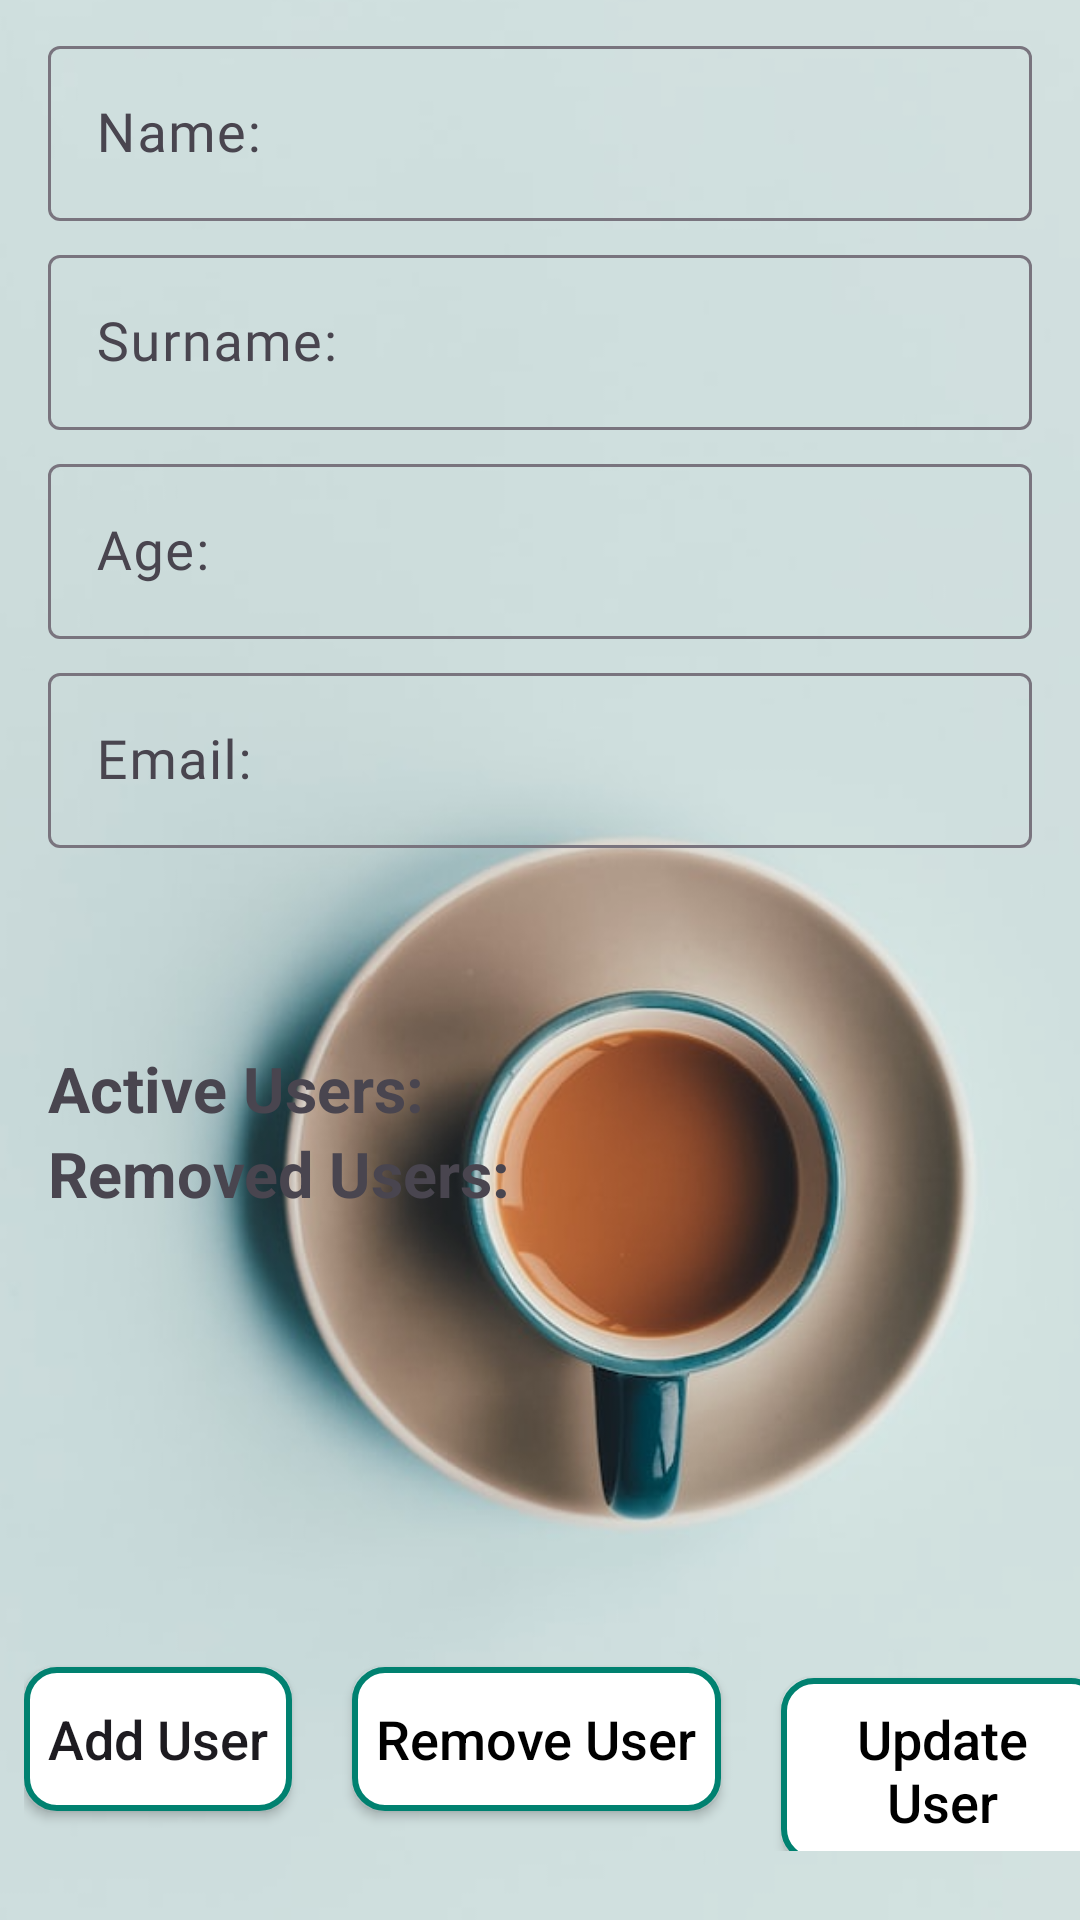

Write the Android layout XML for this screen, with the resource values it uses.
<!-- AndroidManifest.xml: application theme Theme.TBCHomeWorkSix -->
<!-- res/layout/activity_main.xml -->
<?xml version="1.0" encoding="utf-8"?>
<androidx.constraintlayout.widget.ConstraintLayout xmlns:android="http://schemas.android.com/apk/res/android"
    xmlns:app="http://schemas.android.com/apk/res-auto"
    xmlns:tools="http://schemas.android.com/tools"
    android:layout_width="match_parent"
    android:layout_height="match_parent"
    tools:context=".MainActivity">

    <ImageView
        android:layout_width="match_parent"
        android:layout_height="match_parent"
        android:scaleType="centerCrop"
        android:src="@drawable/coffee_image" />

    <androidx.appcompat.widget.LinearLayoutCompat
        android:id="@+id/linear_layout"
        android:layout_width="match_parent"
        android:layout_height="wrap_content"
        android:layout_marginStart="16dp"
        android:layout_marginTop="10dp"
        android:layout_marginEnd="16dp"
        android:orientation="vertical"
        app:layout_constraintEnd_toEndOf="parent"
        app:layout_constraintStart_toStartOf="parent"
        app:layout_constraintTop_toTopOf="parent">

        <com.google.android.material.textfield.TextInputLayout
            style="@style/Widget.Material3.TextInputLayout.OutlinedBox"
            android:layout_width="match_parent"
            android:layout_height="wrap_content">

            <androidx.appcompat.widget.AppCompatEditText
                android:id="@+id/tv_first_name"
                android:layout_width="match_parent"
                android:layout_height="wrap_content"
                android:fontFamily="@font/poppins"
                android:hint="@string/name"
                android:inputType="text"
                android:maxLength="14"
                android:textAllCaps="false"
                android:textColor="@color/black"
                android:textSize="18sp"
                android:textStyle="normal" />
        </com.google.android.material.textfield.TextInputLayout>

        <com.google.android.material.textfield.TextInputLayout
            style="@style/Widget.Material3.TextInputLayout.OutlinedBox"
            android:layout_width="match_parent"
            android:layout_height="wrap_content"
            android:layout_marginTop="6dp">

            <androidx.appcompat.widget.AppCompatEditText
                android:id="@+id/tv_last_name"
                android:layout_width="match_parent"
                android:layout_height="wrap_content"
                android:fontFamily="@font/poppins"
                android:hint="@string/surname"
                android:inputType="text"
                android:maxLength="16"
                android:textAllCaps="false"
                android:textColor="@color/black"
                android:textSize="18sp"
                android:textStyle="normal" />
        </com.google.android.material.textfield.TextInputLayout>

        <com.google.android.material.textfield.TextInputLayout
            style="@style/Widget.Material3.TextInputLayout.OutlinedBox"
            android:layout_width="match_parent"
            android:layout_height="wrap_content"
            android:layout_marginTop="6dp">

            <androidx.appcompat.widget.AppCompatEditText
                android:id="@+id/tv_age"
                android:layout_width="match_parent"
                android:layout_height="wrap_content"
                android:fontFamily="@font/poppins"
                android:hint="@string/age"
                android:inputType="number"
                android:maxLength="2"
                android:textAllCaps="false"
                android:textColor="@color/black"
                android:textSize="18sp"
                android:textStyle="normal" />
        </com.google.android.material.textfield.TextInputLayout>

        <com.google.android.material.textfield.TextInputLayout
            style="@style/Widget.Material3.TextInputLayout.OutlinedBox"
            android:layout_width="match_parent"
            android:layout_height="wrap_content"
            android:layout_marginTop="6dp">

            <androidx.appcompat.widget.AppCompatEditText
                android:id="@+id/tv_email"
                android:layout_width="match_parent"
                android:layout_height="wrap_content"
                android:fontFamily="@font/poppins"
                android:hint="@string/email"
                android:inputType="textEmailAddress"
                android:textAllCaps="false"
                android:textColor="@color/black"
                android:textSize="18sp"
                android:textStyle="normal" />
        </com.google.android.material.textfield.TextInputLayout>
    </androidx.appcompat.widget.LinearLayoutCompat>

    <TextView
        android:id="@+id/tv_message"
        android:layout_width="wrap_content"
        android:layout_height="wrap_content"
        android:layout_marginStart="16dp"
        android:layout_marginTop="16dp"
        android:textSize="18sp"
        android:textStyle="bold"
        app:layout_constraintStart_toStartOf="parent"
        app:layout_constraintTop_toBottomOf="@id/linear_layout"
        tools:text="Message" />

    <TextView
        android:id="@+id/tv_one"
        android:layout_width="wrap_content"
        android:layout_height="wrap_content"
        android:layout_marginStart="16dp"
        android:layout_marginTop="66dp"
        android:layout_marginEnd="30dp"
        android:text="@string/active_users"
        android:textSize="21sp"
        android:textStyle="bold"
        app:layout_constraintStart_toStartOf="parent"
        app:layout_constraintTop_toBottomOf="@id/linear_layout" />

    <TextView
        android:id="@+id/active_users"
        android:layout_width="wrap_content"
        android:layout_height="wrap_content"
        android:textColor="@color/white"
        android:textSize="23sp"
        android:textStyle="bold"
        app:layout_constraintBottom_toBottomOf="@+id/tv_one"
        app:layout_constraintStart_toEndOf="@+id/tv_one"
        app:layout_constraintTop_toTopOf="@+id/tv_one"
        tools:text="98" />

    <TextView
        android:id="@+id/tv_two"
        android:layout_width="wrap_content"
        android:layout_height="wrap_content"
        android:text="@string/removed_users"
        android:textSize="21sp"
        android:textStyle="bold"
        app:layout_constraintStart_toStartOf="@id/tv_one"
        app:layout_constraintTop_toBottomOf="@id/tv_one" />

    <TextView
        android:id="@+id/removed_users"
        android:layout_width="wrap_content"
        android:layout_height="wrap_content"
        android:textColor="@color/white"
        android:textSize="23sp"
        android:textStyle="bold"
        app:layout_constraintBottom_toBottomOf="@+id/tv_two"
        app:layout_constraintStart_toEndOf="@id/tv_two"
        app:layout_constraintTop_toTopOf="@+id/tv_two"
        tools:text="23" />

    <androidx.appcompat.widget.LinearLayoutCompat
        android:id="@+id/linear_layout_buttons"
        android:layout_width="wrap_content"
        android:layout_height="wrap_content"
        android:layout_marginStart="16dp"
        android:layout_marginTop="220dp"
        android:orientation="horizontal"
        app:layout_constraintBottom_toBottomOf="parent"
        app:layout_constraintEnd_toEndOf="parent"
        app:layout_constraintStart_toStartOf="parent"
        app:layout_constraintTop_toBottomOf="@id/linear_layout">

        <androidx.appcompat.widget.AppCompatButton
            android:id="@+id/button_addUser"
            android:layout_width="wrap_content"
            android:layout_height="wrap_content"
            android:layout_marginTop="30dp"
            android:background="@drawable/background_color_accent"
            android:padding="8dp"
            android:text="@string/add_user"
            android:textAllCaps="false"
            android:textSize="18sp" />

        <androidx.appcompat.widget.AppCompatButton
            android:id="@+id/button_removeUser"
            android:layout_width="wrap_content"
            android:layout_height="wrap_content"
            android:layout_marginStart="20dp"
            android:layout_marginTop="30dp"
            android:background="@drawable/background_color_accent"
            android:padding="8dp"
            android:text="@string/remove_user"
            android:textAllCaps="false"
            android:textColor="@color/black"
            android:textSize="18sp" />

        <androidx.appcompat.widget.AppCompatButton
            android:id="@+id/button_updateUser"
            android:layout_width="wrap_content"
            android:layout_height="wrap_content"
            android:layout_marginStart="20dp"
            android:layout_marginTop="30dp"
            android:background="@drawable/background_color_accent"
            android:padding="8dp"
            android:text="@string/update_user"
            android:textAllCaps="false"
            android:textColor="@color/black"
            android:textSize="18sp" />
    </androidx.appcompat.widget.LinearLayoutCompat>

</androidx.constraintlayout.widget.ConstraintLayout>
<!-- resources referenced by this layout -->
<resources>
  <color name="black">#FF000000</color>
  <color name="white">#FFFFFFFF</color>
  <!-- drawable background_color_accent (drawable) -->
  <?xml version="1.0" encoding="utf-8"?>
  <shape xmlns:android="http://schemas.android.com/apk/res/android"
      android:shape="rectangle">
  
      <stroke android:width="2dp"
              android:color="#008170"/>
  
      <solid android:color="@color/white"/>
  
      <corners android:radius="10dp"/>
  
  </shape>
  <!-- drawable coffee_image: png bitmap (drawable, 304684 bytes) -->
  <string name="active_users">Active Users:</string>
  <string name="add_user">Add User</string>
  <string name="age">Age:</string>
  <string name="email">Email:</string>
  <string name="name">Name:</string>
  <string name="remove_user">Remove User</string>
  <string name="removed_users">Removed Users:</string>
  <string name="surname">Surname:</string>
  <string name="update_user">Update User</string>
  <style name="Theme.TBCHomeWorkSix" parent="Base.Theme.TBCHomeWorkSix" />
  <style name="Base.Theme.TBCHomeWorkSix" parent="Theme.Material3.DayNight.NoActionBar">
          
          
      </style>
</resources>
